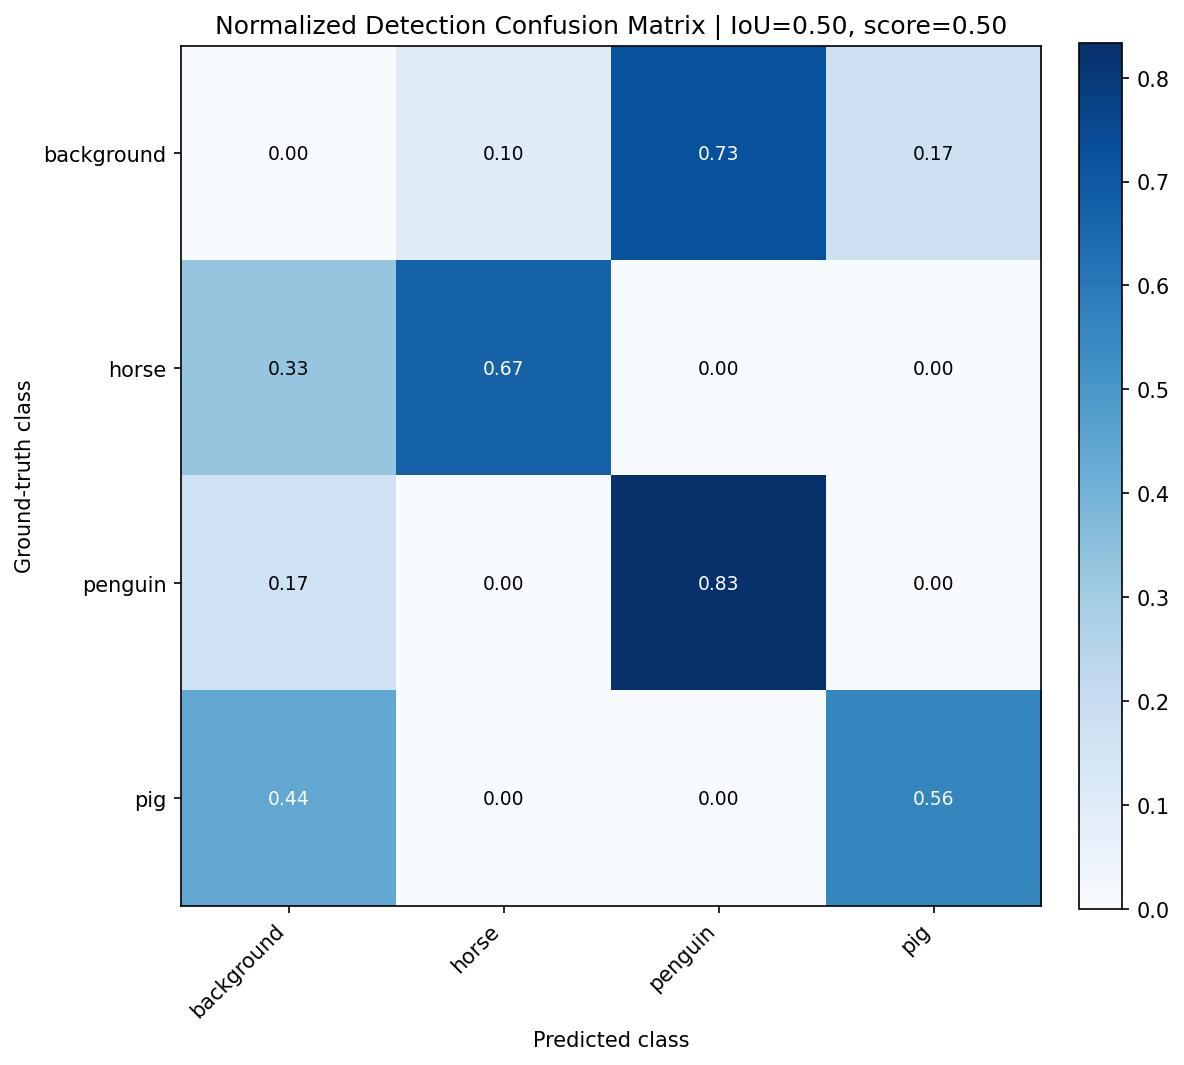

The data file committed next to this chart (first rows):
, background, horse, penguin, pig
background, 0.0, 0.09783, 0.7283, 0.1739
horse, 0.3292, 0.6708, 0.0, 0.0
penguin, 0.1664, 0.0, 0.8336, 0.0
pig, 0.4418, 0.0, 0.0, 0.5582
